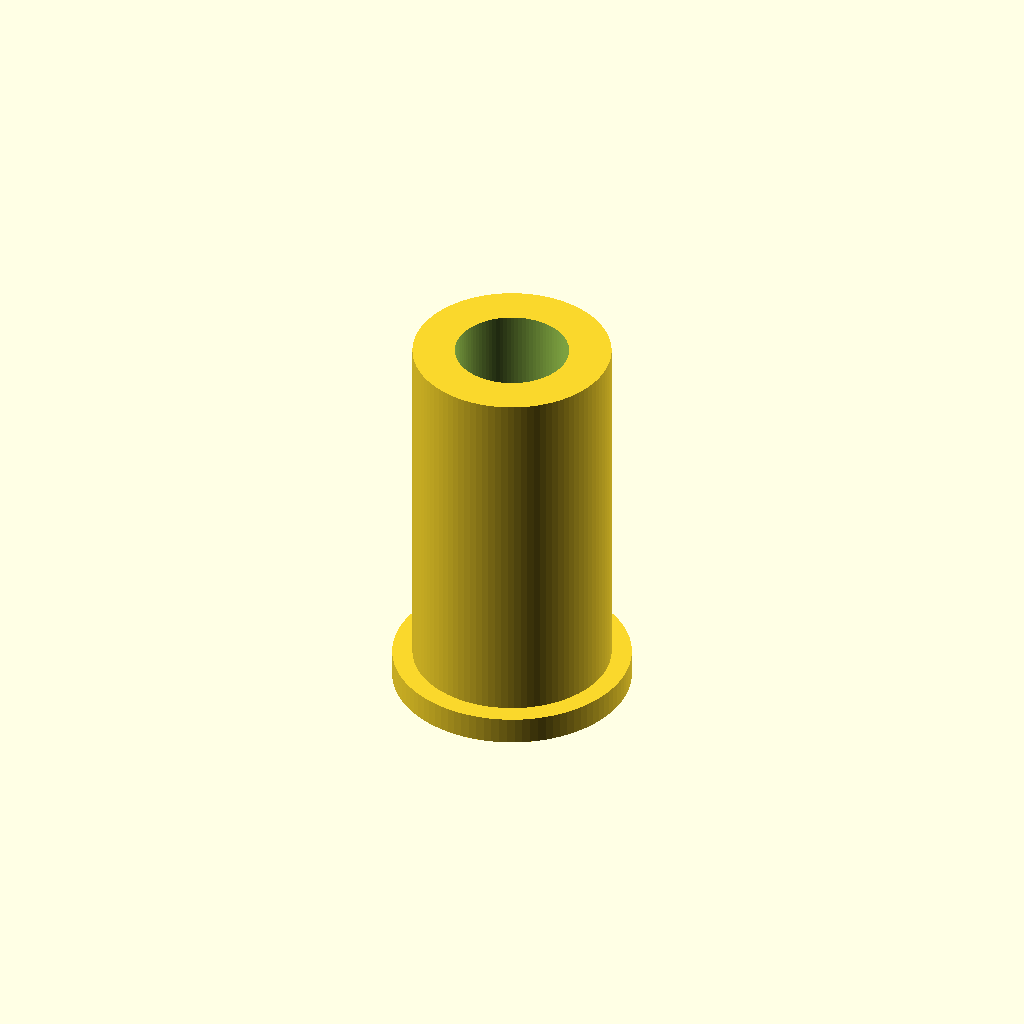
Cell 1: the model at its default parameters.
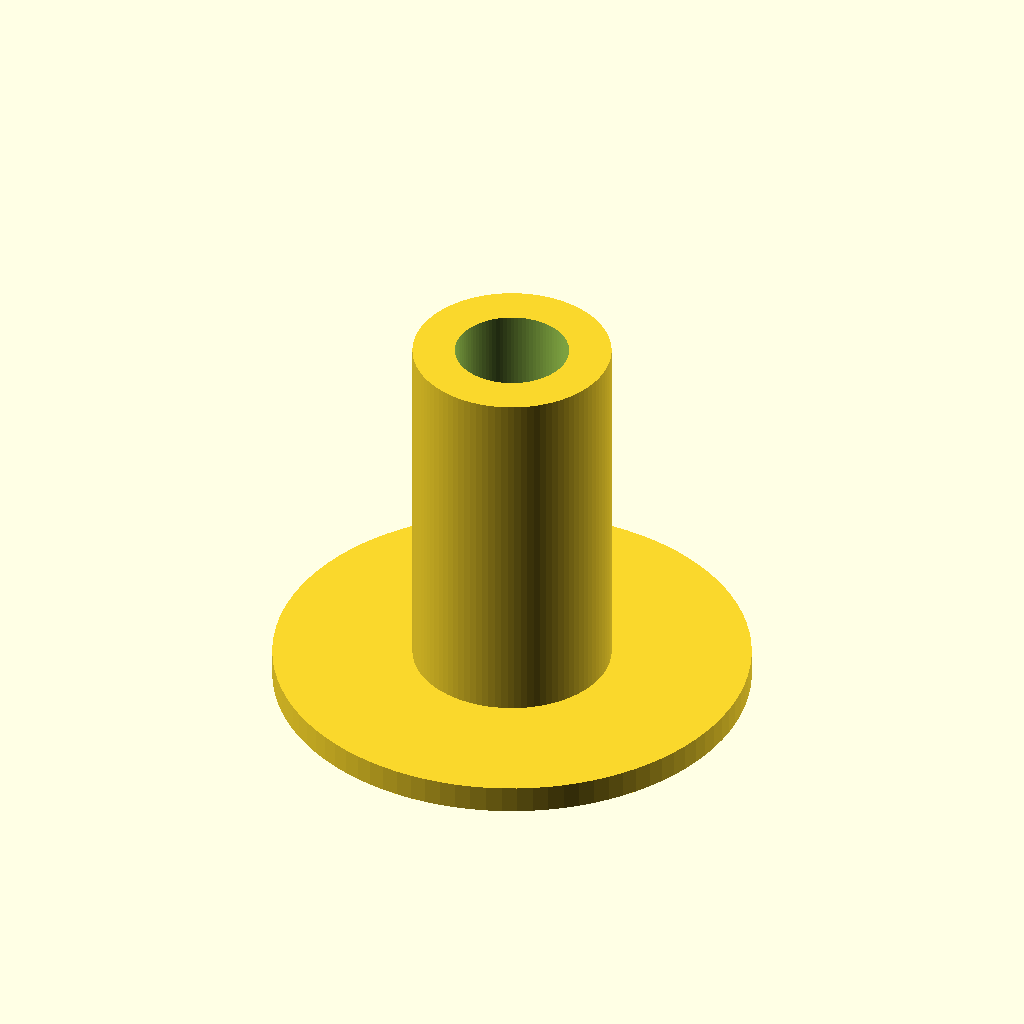
Cell 2 — collar_d set to 26, the other parameters unchanged.
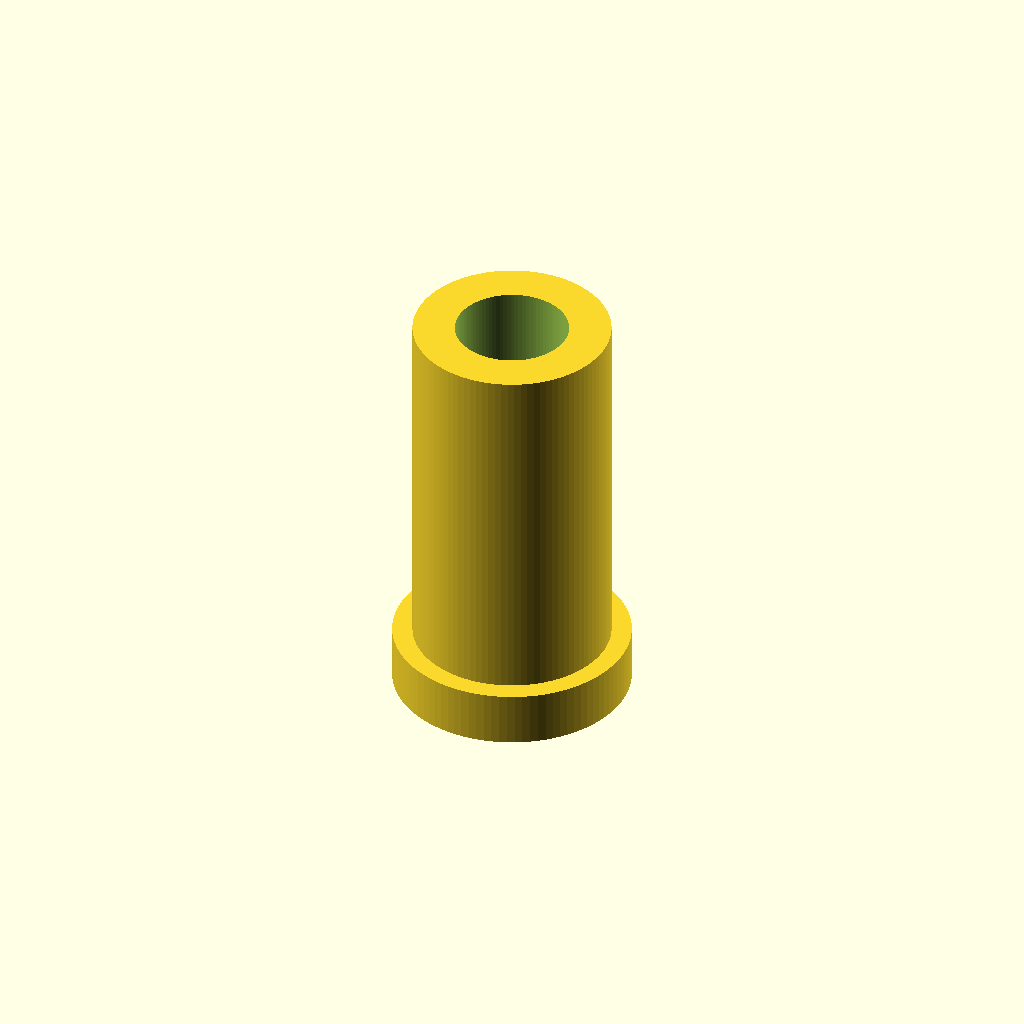
Cell 3: collar_h = 3 (everything else at default).
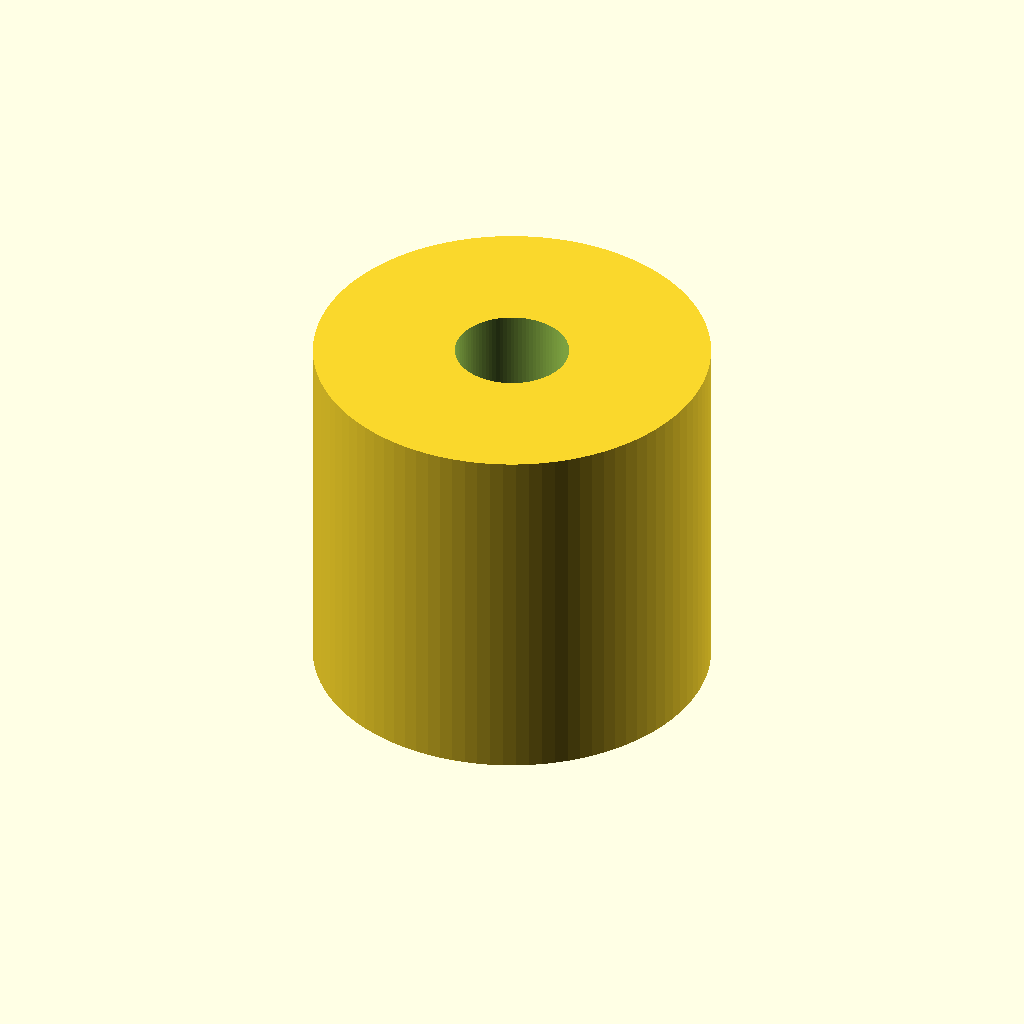
Cell 4 — sleeve_od set to 21.6, the other parameters unchanged.
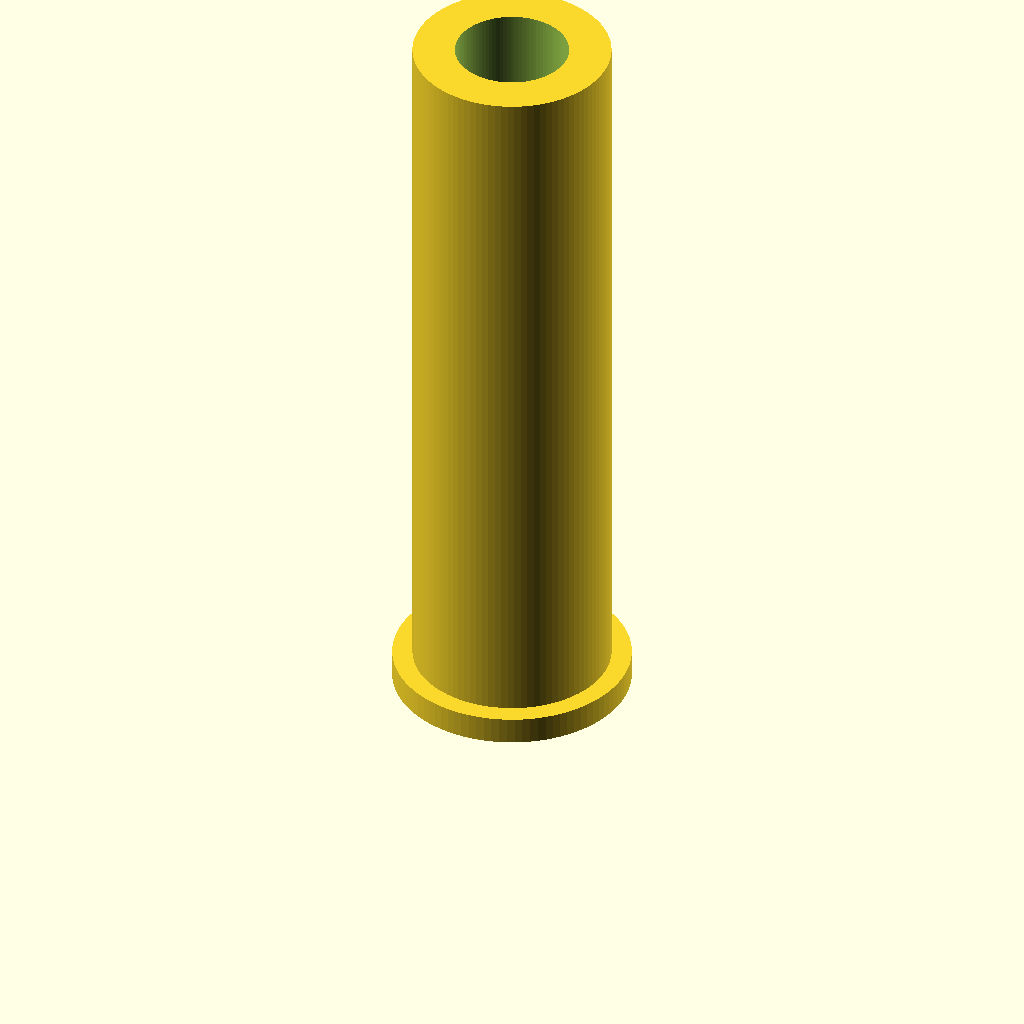
Cell 5 — sleeve_h set to 39.8, the other parameters unchanged.
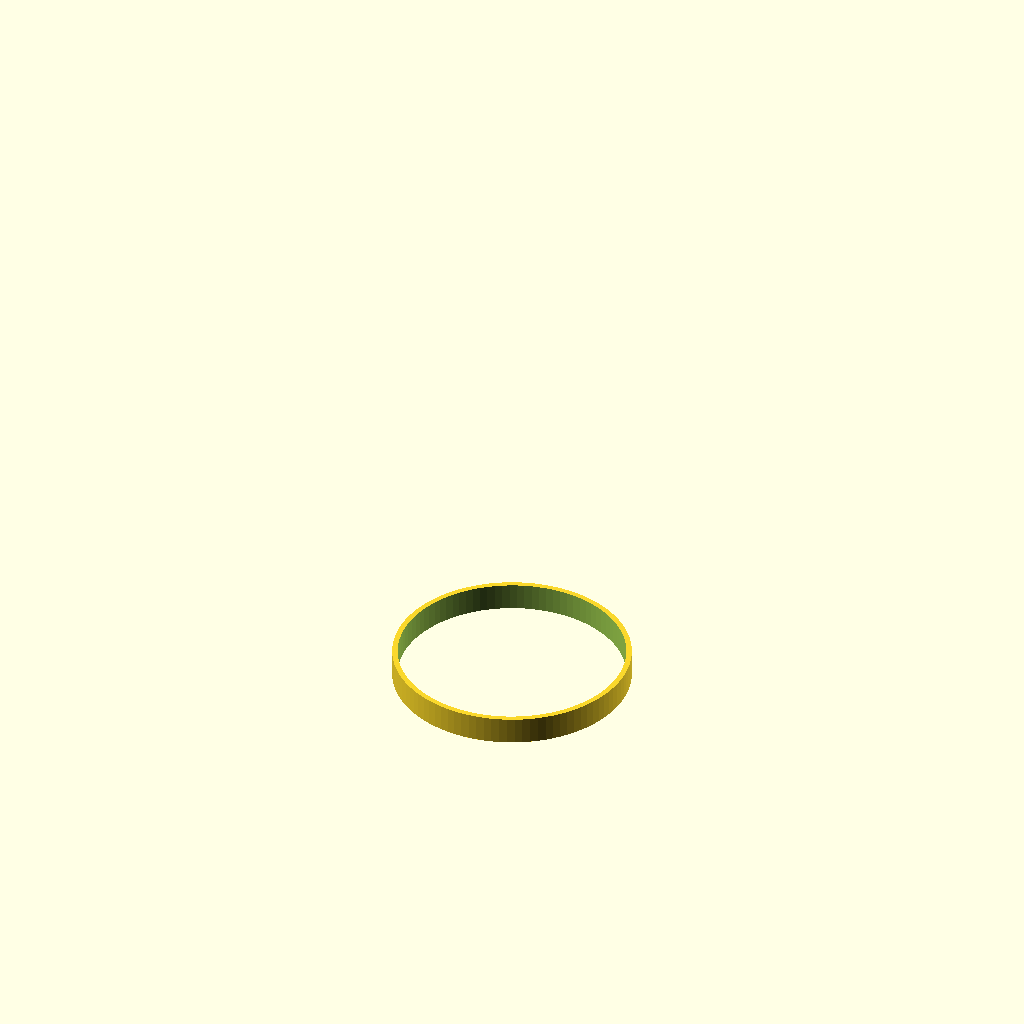
Cell 6: the same model with bore_d = 12.4.
One fixed orthographic camera (rotation 55°, 0°, 25°; colour scheme Cornfield) for every cell.
OpenSCAD source file bench/results/gpu-v9s1-h0-g9/code/scadcoder-v9s1/pcr_tube_adapter_s7_a0.scad:
// PCR tube adapter sleeve: fits a 0.2 mL tube into a 1.5 mL rack hole
// Print orientation: collar on the bed, tube opening facing up

// ---- Dimensions (mm) ----
collar_d      = 13;     // collar outer diameter
collar_h      = 1.5;    // collar thickness (z = 0 to 1.5)
sleeve_od     = 10.8;   // sleeve body outer diameter
sleeve_h      = 19.9;   // sleeve body height above collar (z = 1.5 to 21.4)
bore_d        = 6.2;    // straight through-bore diameter
eps           = 0.5;    // cutter overshoot past faces

$fn = 96;

total_h = collar_h + sleeve_h; // 21.4 mm top of sleeve

difference() {
    union() {
        // Collar
        cylinder(d = collar_d, h = collar_h);
        // Sleeve body (slightly overlapping the collar for a clean union)
        translate([0, 0, collar_h - 0.01])
            cylinder(d = sleeve_od, h = sleeve_h + 0.01);
    }
    // Full-height bore, open at both ends
    translate([0, 0, -eps])
        cylinder(d = bore_d, h = total_h + 2 * eps);
}
Parameter table extracted from the source (name, type, default, range or options):
collar_d: number, default 13
collar_h: number, default 1.5
sleeve_od: number, default 10.8
sleeve_h: number, default 19.9
bore_d: number, default 6.2
eps: number, default 0.5
